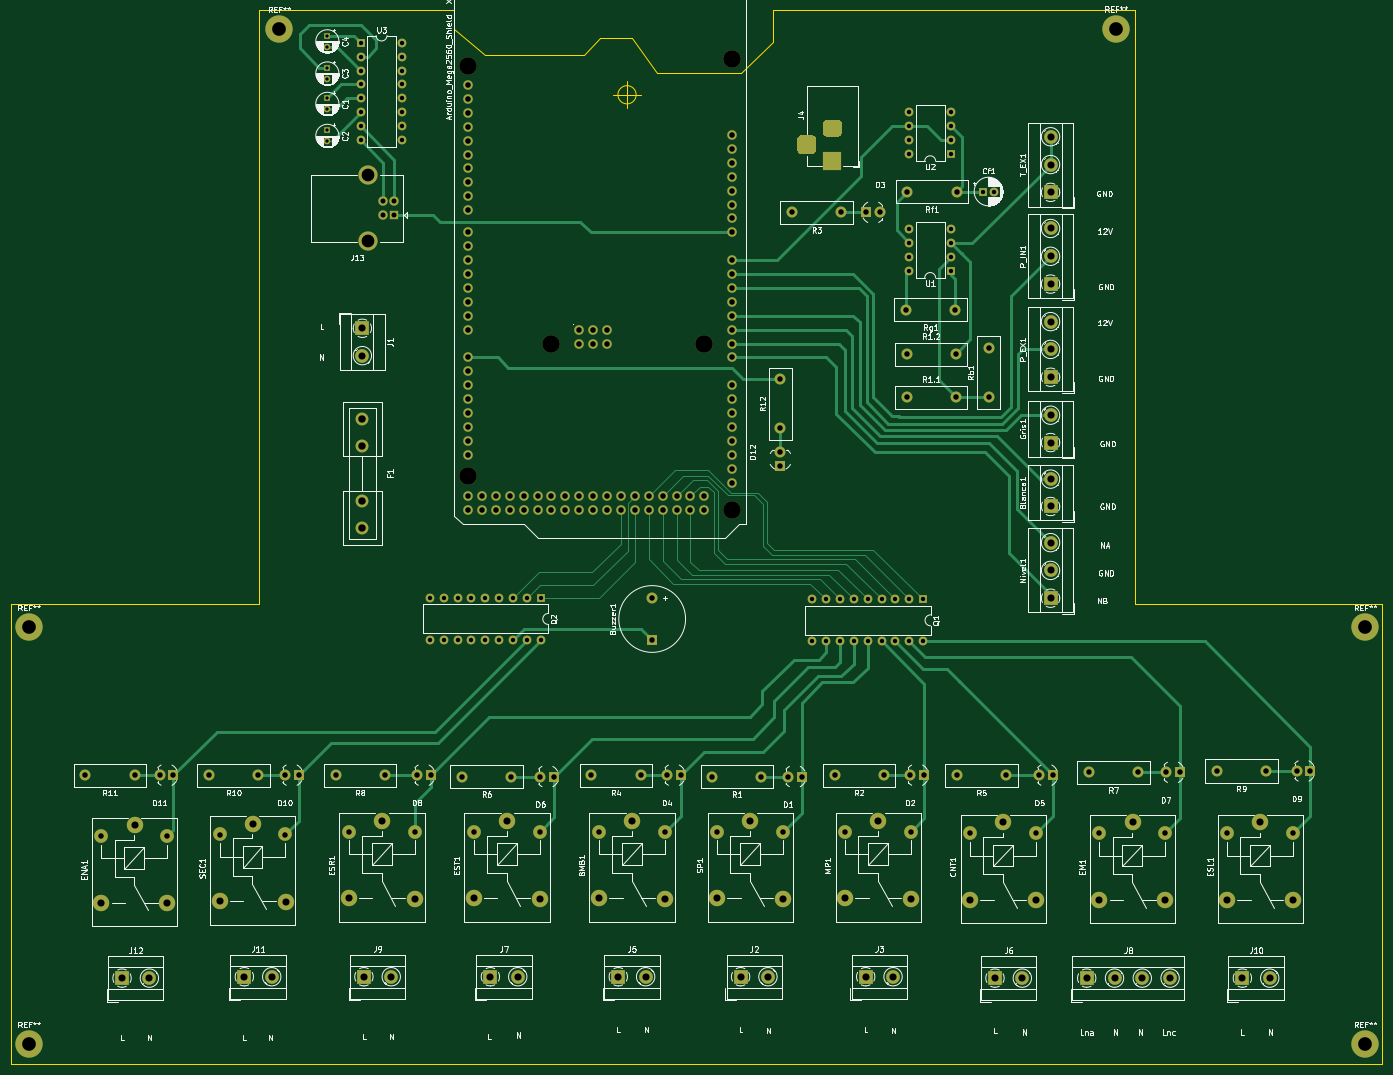
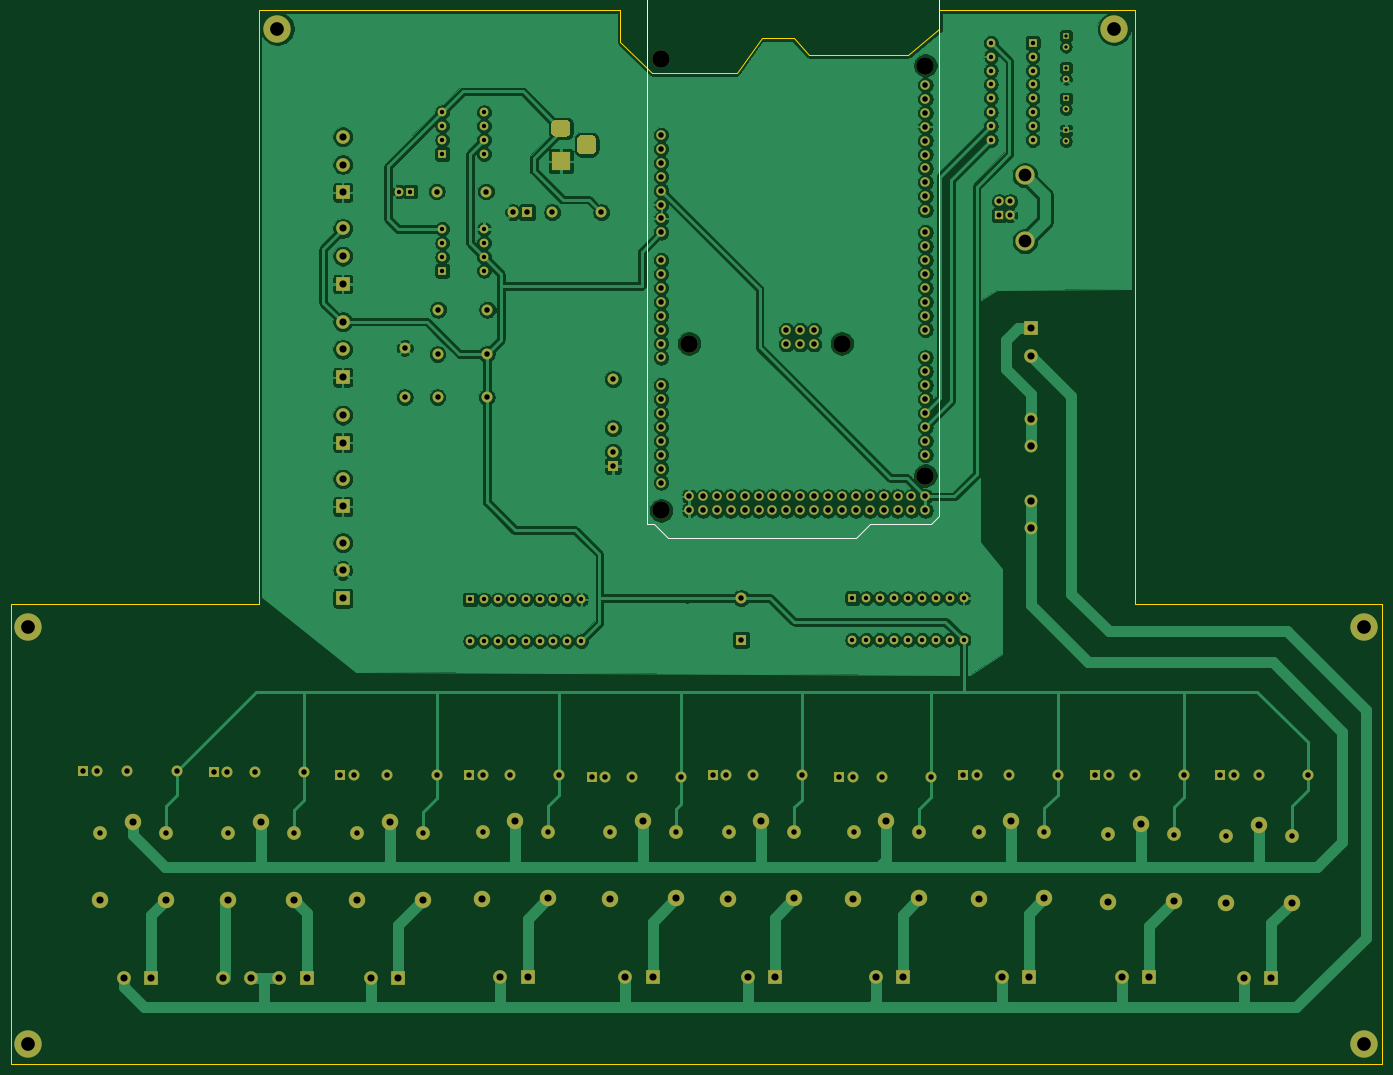
Circuit board: 11 layer files. Board 250.6 x 192.6 mm.
- bottom_copper: Autoclave_2.0-B_Cu.gbr (335917 bytes)
- bottom_mask: Autoclave_2.0-B_Mask.gbr (12116 bytes)
- paste: Autoclave_2.0-B_Paste.gbr (514 bytes)
- bottom_silk: Autoclave_2.0-B_SilkS.gbr (1003 bytes)
- outline: Autoclave_2.0-Edge_Cuts.gbr (1629 bytes)
- top_copper: Autoclave_2.0-F_Cu.gbr (38349 bytes)
- top_mask: Autoclave_2.0-F_Mask.gbr (12116 bytes)
- paste: Autoclave_2.0-F_Paste.gbr (514 bytes)
- top_silk: Autoclave_2.0-F_SilkS.gbr (145527 bytes)
- drill: Autoclave_2.0-NPTH.drl (421 bytes)
- drill: Autoclave_2.0-PTH.drl (5324 bytes)

=== bottom_copper: Autoclave_2.0-B_Cu.gbr (335917 bytes, source omitted) ===
=== bottom_mask: Autoclave_2.0-B_Mask.gbr (12116 bytes, source omitted) ===
=== paste: Autoclave_2.0-B_Paste.gbr ===
%TF.GenerationSoftware,KiCad,Pcbnew,5.1.10-88a1d61d58~90~ubuntu20.04.1*%
%TF.CreationDate,2022-04-26T09:50:21-05:00*%
%TF.ProjectId,Autoclave_2.0,4175746f-636c-4617-9665-5f322e302e6b,rev?*%
%TF.SameCoordinates,Original*%
%TF.FileFunction,Paste,Bot*%
%TF.FilePolarity,Positive*%
%FSLAX46Y46*%
G04 Gerber Fmt 4.6, Leading zero omitted, Abs format (unit mm)*
G04 Created by KiCad (PCBNEW 5.1.10-88a1d61d58~90~ubuntu20.04.1) date 2022-04-26 09:50:21*
%MOMM*%
%LPD*%
G01*
G04 APERTURE LIST*
G04 APERTURE END LIST*
M02*

=== bottom_silk: Autoclave_2.0-B_SilkS.gbr ===
%TF.GenerationSoftware,KiCad,Pcbnew,5.1.10-88a1d61d58~90~ubuntu20.04.1*%
%TF.CreationDate,2022-04-26T09:50:21-05:00*%
%TF.ProjectId,Autoclave_2.0,4175746f-636c-4617-9665-5f322e302e6b,rev?*%
%TF.SameCoordinates,Original*%
%TF.FileFunction,Legend,Bot*%
%TF.FilePolarity,Positive*%
%FSLAX46Y46*%
G04 Gerber Fmt 4.6, Leading zero omitted, Abs format (unit mm)*
G04 Created by KiCad (PCBNEW 5.1.10-88a1d61d58~90~ubuntu20.04.1) date 2022-04-26 09:50:21*
%MOMM*%
%LPD*%
G01*
G04 APERTURE LIST*
%ADD10C,0.150000*%
G04 APERTURE END LIST*
D10*
%TO.C,XA1*%
X106299000Y28371800D02*
X106299000Y-69164200D01*
X159639000Y28371800D02*
X159639000Y-70688200D01*
X106299000Y-69164200D02*
X107823000Y-70688200D01*
X159639000Y-70688200D02*
X158369000Y-70688200D01*
X158369000Y-70688200D02*
X155829000Y-73228200D01*
X155829000Y-73228200D02*
X121539000Y-73228200D01*
X121539000Y-73228200D02*
X118999000Y-70688200D01*
X118999000Y-70688200D02*
X107823000Y-70688200D01*
X106299000Y28371800D02*
X159639000Y28371800D01*
%TD*%
M02*

=== outline: Autoclave_2.0-Edge_Cuts.gbr ===
%TF.GenerationSoftware,KiCad,Pcbnew,5.1.10-88a1d61d58~90~ubuntu20.04.1*%
%TF.CreationDate,2022-04-26T09:50:21-05:00*%
%TF.ProjectId,Autoclave_2.0,4175746f-636c-4617-9665-5f322e302e6b,rev?*%
%TF.SameCoordinates,Original*%
%TF.FileFunction,Profile,NP*%
%FSLAX46Y46*%
G04 Gerber Fmt 4.6, Leading zero omitted, Abs format (unit mm)*
G04 Created by KiCad (PCBNEW 5.1.10-88a1d61d58~90~ubuntu20.04.1) date 2022-04-26 09:50:21*
%MOMM*%
%LPD*%
G01*
G04 APERTURE LIST*
%TA.AperFunction,Profile*%
%ADD10C,0.050000*%
%TD*%
G04 APERTURE END LIST*
D10*
X106261780Y23291800D02*
X70586600Y23291800D01*
X139563266Y7797800D02*
G75*
G03*
X139563266Y7797800I-1666666J0D01*
G01*
X135396600Y7797800D02*
X140396600Y7797800D01*
X137896600Y10297800D02*
X137896600Y5297800D01*
X130098800Y15062200D02*
X132918200Y18186400D01*
X132918200Y18186400D02*
X138760200Y18186400D01*
X106261780Y23291800D02*
X106261780Y19726999D01*
X106261780Y19726999D02*
X111963200Y15062200D01*
X25323800Y-169321800D02*
X275920400Y-169321800D01*
X25323800Y-85321800D02*
X25323800Y-169321800D01*
X275920400Y-85321800D02*
X275920400Y-169321800D01*
X70586600Y-85321800D02*
X25323800Y-85321800D01*
X230657400Y-85321800D02*
X275920400Y-85321800D01*
X230657400Y23291800D02*
X230657400Y11760200D01*
X143332200Y11760200D02*
X158699200Y11760200D01*
X138760200Y18186400D02*
X143332200Y11760200D01*
X111963200Y15062200D02*
X130098800Y15062200D01*
X164541200Y23291800D02*
X230657400Y23291800D01*
X164541200Y17449800D02*
X164541200Y23291800D01*
X158699200Y11760200D02*
X164541200Y17449800D01*
X230657400Y11760200D02*
X230657400Y-85321800D01*
X70586600Y23291800D02*
X70586600Y-85321800D01*
M02*

=== top_copper: Autoclave_2.0-F_Cu.gbr (38349 bytes, source omitted) ===
=== top_mask: Autoclave_2.0-F_Mask.gbr (12116 bytes, source omitted) ===
=== paste: Autoclave_2.0-F_Paste.gbr ===
%TF.GenerationSoftware,KiCad,Pcbnew,5.1.10-88a1d61d58~90~ubuntu20.04.1*%
%TF.CreationDate,2022-04-26T09:50:21-05:00*%
%TF.ProjectId,Autoclave_2.0,4175746f-636c-4617-9665-5f322e302e6b,rev?*%
%TF.SameCoordinates,Original*%
%TF.FileFunction,Paste,Top*%
%TF.FilePolarity,Positive*%
%FSLAX46Y46*%
G04 Gerber Fmt 4.6, Leading zero omitted, Abs format (unit mm)*
G04 Created by KiCad (PCBNEW 5.1.10-88a1d61d58~90~ubuntu20.04.1) date 2022-04-26 09:50:21*
%MOMM*%
%LPD*%
G01*
G04 APERTURE LIST*
G04 APERTURE END LIST*
M02*

=== top_silk: Autoclave_2.0-F_SilkS.gbr (145527 bytes, source omitted) ===
=== drill: Autoclave_2.0-NPTH.drl ===
M48
; DRILL file {KiCad 5.1.10-88a1d61d58~90~ubuntu20.04.1} date Tue Apr 26 09:50:19 2022
; FORMAT={-:-/ absolute / inch / decimal}
; #@! TF.CreationDate,2022-04-26T09:50:19-05:00
; #@! TF.GenerationSoftware,Kicad,Pcbnew,5.1.10-88a1d61d58~90~ubuntu20.04.1
; #@! TF.FileFunction,NonPlated,1,2,NPTH
FMAT,2
INCH
T1C0.1260
%
G90
G05
T1
X4.285Y0.517
X4.285Y-2.433
X4.885Y-1.483
X5.985Y-1.483
X6.185Y0.567
X6.185Y-2.683
T0
M30

=== drill: Autoclave_2.0-PTH.drl (5324 bytes, source omitted) ===
